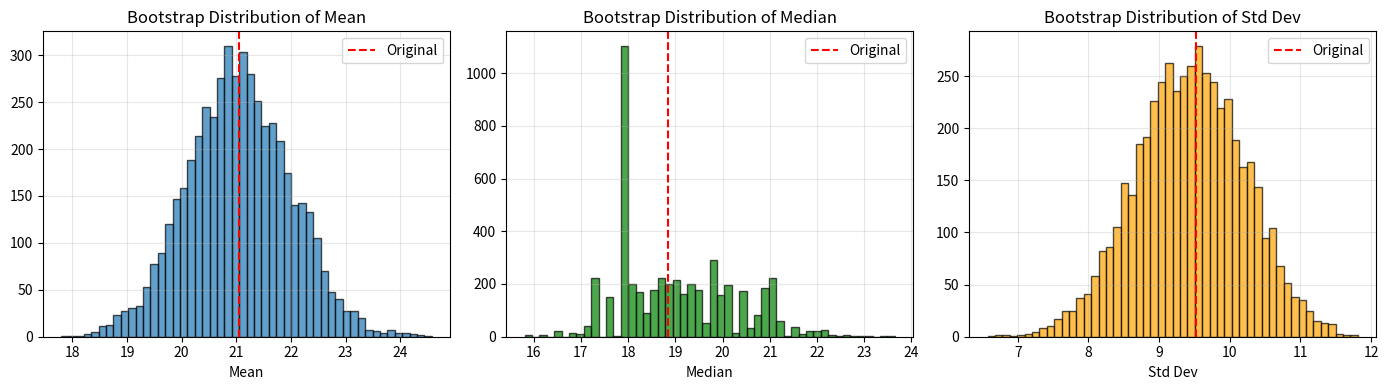

Generate this figure with matplotlib: (Note: this script raises an exception after producing the figure.)
"""
02_sampling_estimation.py

Demonstrates sampling methods and estimation techniques:
- Simple random sampling
- Stratified sampling
- Bootstrap estimation
- Confidence intervals
- Bias and variance of estimators
- Maximum Likelihood Estimation (MLE)
"""

import numpy as np
from scipy import stats

try:
    import matplotlib.pyplot as plt
    HAS_PLT = True
except ImportError:
    HAS_PLT = False
    print("matplotlib not available; skipping plots\n")


def print_section(title):
    """Print formatted section header."""
    print("\n" + "=" * 70)
    print(f"  {title}")
    print("=" * 70)


def simple_random_sampling():
    """Demonstrate simple random sampling."""
    print_section("1. Simple Random Sampling")

    # Create population
    population_size = 10000
    population = np.random.normal(100, 15, population_size)

    print(f"Population size: {population_size}")
    print(f"Population mean: {np.mean(population):.2f}")
    print(f"Population std: {np.std(population, ddof=0):.2f}")

    # Different sample sizes
    sample_sizes = [10, 50, 100, 500]
    n_replications = 1000

    print(f"\nSimple random sampling ({n_replications} replications):")

    for n in sample_sizes:
        sample_means = []
        for _ in range(n_replications):
            sample = np.random.choice(population, n, replace=False)
            sample_means.append(np.mean(sample))

        sample_means = np.array(sample_means)

        print(f"\n  Sample size n={n}:")
        print(f"    Mean of estimates: {np.mean(sample_means):.2f}")
        print(f"    Std of estimates: {np.std(sample_means, ddof=1):.2f}")
        print(f"    Theoretical SE: {np.std(population)/np.sqrt(n):.2f}")
        print(f"    Min estimate: {np.min(sample_means):.2f}")
        print(f"    Max estimate: {np.max(sample_means):.2f}")


def stratified_sampling():
    """Demonstrate stratified sampling."""
    print_section("2. Stratified Sampling")

    # Create stratified population
    # Stratum 1: 60%, mean=90
    # Stratum 2: 30%, mean=110
    # Stratum 3: 10%, mean=130

    n1, n2, n3 = 6000, 3000, 1000
    stratum1 = np.random.normal(90, 12, n1)
    stratum2 = np.random.normal(110, 15, n2)
    stratum3 = np.random.normal(130, 18, n3)

    population = np.concatenate([stratum1, stratum2, stratum3])

    print("Population composition:")
    print(f"  Stratum 1: n={n1}, mean={np.mean(stratum1):.2f}")
    print(f"  Stratum 2: n={n2}, mean={np.mean(stratum2):.2f}")
    print(f"  Stratum 3: n={n3}, mean={np.mean(stratum3):.2f}")
    print(f"  Overall mean: {np.mean(population):.2f}")

    # Compare simple vs stratified sampling
    total_sample_size = 300
    n_replications = 1000

    simple_means = []
    stratified_means = []

    for _ in range(n_replications):
        # Simple random sampling
        simple_sample = np.random.choice(population, total_sample_size, replace=False)
        simple_means.append(np.mean(simple_sample))

        # Stratified sampling (proportional allocation)
        s1_sample = np.random.choice(stratum1, 180, replace=False)  # 60%
        s2_sample = np.random.choice(stratum2, 90, replace=False)   # 30%
        s3_sample = np.random.choice(stratum3, 30, replace=False)   # 10%
        stratified_sample = np.concatenate([s1_sample, s2_sample, s3_sample])
        stratified_means.append(np.mean(stratified_sample))

    simple_means = np.array(simple_means)
    stratified_means = np.array(stratified_means)

    print(f"\nComparison (n={total_sample_size}, {n_replications} replications):")
    print(f"\n  Simple Random Sampling:")
    print(f"    Mean: {np.mean(simple_means):.2f}")
    print(f"    Std: {np.std(simple_means, ddof=1):.2f}")

    print(f"\n  Stratified Sampling:")
    print(f"    Mean: {np.mean(stratified_means):.2f}")
    print(f"    Std: {np.std(stratified_means, ddof=1):.2f}")

    efficiency = np.var(simple_means, ddof=1) / np.var(stratified_means, ddof=1)
    print(f"\n  Efficiency gain: {efficiency:.2f}x")
    print(f"  Variance reduction: {(1 - 1/efficiency)*100:.1f}%")


def bootstrap_estimation():
    """Demonstrate bootstrap estimation."""
    print_section("3. Bootstrap Estimation")

    # Original sample
    np.random.seed(42)
    sample = np.random.lognormal(3, 0.5, 100)

    print(f"Original sample size: {len(sample)}")
    print(f"Sample mean: {np.mean(sample):.2f}")
    print(f"Sample median: {np.median(sample):.2f}")
    print(f"Sample std: {np.std(sample, ddof=1):.2f}")

    # Bootstrap
    n_bootstrap = 5000
    bootstrap_means = []
    bootstrap_medians = []
    bootstrap_stds = []

    for _ in range(n_bootstrap):
        bootstrap_sample = np.random.choice(sample, len(sample), replace=True)
        bootstrap_means.append(np.mean(bootstrap_sample))
        bootstrap_medians.append(np.median(bootstrap_sample))
        bootstrap_stds.append(np.std(bootstrap_sample, ddof=1))

    bootstrap_means = np.array(bootstrap_means)
    bootstrap_medians = np.array(bootstrap_medians)
    bootstrap_stds = np.array(bootstrap_stds)

    print(f"\nBootstrap results ({n_bootstrap} resamples):")

    print(f"\n  Mean:")
    print(f"    Bootstrap mean: {np.mean(bootstrap_means):.2f}")
    print(f"    Bootstrap SE: {np.std(bootstrap_means, ddof=1):.2f}")
    print(f"    95% CI: [{np.percentile(bootstrap_means, 2.5):.2f}, "
          f"{np.percentile(bootstrap_means, 97.5):.2f}]")

    print(f"\n  Median:")
    print(f"    Bootstrap mean: {np.mean(bootstrap_medians):.2f}")
    print(f"    Bootstrap SE: {np.std(bootstrap_medians, ddof=1):.2f}")
    print(f"    95% CI: [{np.percentile(bootstrap_medians, 2.5):.2f}, "
          f"{np.percentile(bootstrap_medians, 97.5):.2f}]")

    if HAS_PLT:
        fig, axes = plt.subplots(1, 3, figsize=(14, 4))

        axes[0].hist(bootstrap_means, bins=50, alpha=0.7, edgecolor='black')
        axes[0].axvline(np.mean(sample), color='red', linestyle='--', label='Original')
        axes[0].set_xlabel('Mean')
        axes[0].set_title('Bootstrap Distribution of Mean')
        axes[0].legend()
        axes[0].grid(True, alpha=0.3)

        axes[1].hist(bootstrap_medians, bins=50, alpha=0.7, edgecolor='black', color='green')
        axes[1].axvline(np.median(sample), color='red', linestyle='--', label='Original')
        axes[1].set_xlabel('Median')
        axes[1].set_title('Bootstrap Distribution of Median')
        axes[1].legend()
        axes[1].grid(True, alpha=0.3)

        axes[2].hist(bootstrap_stds, bins=50, alpha=0.7, edgecolor='black', color='orange')
        axes[2].axvline(np.std(sample, ddof=1), color='red', linestyle='--', label='Original')
        axes[2].set_xlabel('Std Dev')
        axes[2].set_title('Bootstrap Distribution of Std Dev')
        axes[2].legend()
        axes[2].grid(True, alpha=0.3)

        plt.tight_layout()
        plt.savefig('/tmp/bootstrap_demo.png', dpi=100)
        print("\n[Plot saved to /tmp/bootstrap_demo.png]")
        plt.close()


def confidence_intervals():
    """Demonstrate confidence interval construction."""
    print_section("4. Confidence Intervals")

    # True population
    true_mean = 100
    true_std = 15
    sample_size = 50
    n_samples = 1000
    confidence_level = 0.95

    print(f"Population: N({true_mean}, {true_std}²)")
    print(f"Sample size: {sample_size}")
    print(f"Confidence level: {confidence_level*100}%")
    print(f"Number of samples: {n_samples}")

    # Generate samples and compute CIs
    coverage_count = 0
    ci_widths = []

    for _ in range(n_samples):
        sample = np.random.normal(true_mean, true_std, sample_size)
        sample_mean = np.mean(sample)
        sample_se = stats.sem(sample)

        # t-based CI
        ci = stats.t.interval(confidence_level, sample_size - 1,
                             loc=sample_mean, scale=sample_se)
        ci_widths.append(ci[1] - ci[0])

        if ci[0] <= true_mean <= ci[1]:
            coverage_count += 1

    coverage_rate = coverage_count / n_samples

    print(f"\nResults:")
    print(f"  Coverage rate: {coverage_rate*100:.1f}%")
    print(f"  Expected coverage: {confidence_level*100}%")
    print(f"  Average CI width: {np.mean(ci_widths):.2f}")
    print(f"  CI width std: {np.std(ci_widths, ddof=1):.2f}")

    # Example single sample CI
    example_sample = np.random.normal(true_mean, true_std, sample_size)
    ex_mean = np.mean(example_sample)
    ex_se = stats.sem(example_sample)
    ex_ci = stats.t.interval(confidence_level, sample_size - 1,
                            loc=ex_mean, scale=ex_se)

    print(f"\nExample single sample:")
    print(f"  Sample mean: {ex_mean:.2f}")
    print(f"  Standard error: {ex_se:.2f}")
    print(f"  95% CI: [{ex_ci[0]:.2f}, {ex_ci[1]:.2f}]")
    print(f"  Contains true mean: {ex_ci[0] <= true_mean <= ex_ci[1]}")


def bias_variance_estimators():
    """Demonstrate bias and variance of estimators."""
    print_section("5. Bias and Variance of Estimators")

    # True population variance
    true_var = 225  # std = 15
    sample_size = 20
    n_samples = 5000

    print(f"True population variance: {true_var}")
    print(f"Sample size: {sample_size}")
    print(f"Number of samples: {n_samples}")

    # Two estimators for variance
    biased_vars = []
    unbiased_vars = []

    for _ in range(n_samples):
        sample = np.random.normal(100, np.sqrt(true_var), sample_size)

        # Biased estimator (divide by n)
        biased_var = np.var(sample, ddof=0)
        biased_vars.append(biased_var)

        # Unbiased estimator (divide by n-1)
        unbiased_var = np.var(sample, ddof=1)
        unbiased_vars.append(unbiased_var)

    biased_vars = np.array(biased_vars)
    unbiased_vars = np.array(unbiased_vars)

    print("\nBiased estimator (divide by n):")
    print(f"  Mean: {np.mean(biased_vars):.2f}")
    print(f"  Bias: {np.mean(biased_vars) - true_var:.2f}")
    print(f"  Variance: {np.var(biased_vars, ddof=1):.2f}")
    print(f"  MSE: {np.mean((biased_vars - true_var)**2):.2f}")

    print("\nUnbiased estimator (divide by n-1):")
    print(f"  Mean: {np.mean(unbiased_vars):.2f}")
    print(f"  Bias: {np.mean(unbiased_vars) - true_var:.2f}")
    print(f"  Variance: {np.var(unbiased_vars, ddof=1):.2f}")
    print(f"  MSE: {np.mean((unbiased_vars - true_var)**2):.2f}")


def mle_normal():
    """Demonstrate Maximum Likelihood Estimation for normal distribution."""
    print_section("6. MLE for Normal Distribution")

    # True parameters
    true_mu = 50
    true_sigma = 10
    sample_size = 100

    # Generate sample
    np.random.seed(123)
    sample = np.random.normal(true_mu, true_sigma, sample_size)

    print(f"True parameters: μ={true_mu}, σ={true_sigma}")
    print(f"Sample size: {sample_size}")

    # MLE estimates
    mle_mu = np.mean(sample)
    mle_sigma = np.std(sample, ddof=0)  # MLE uses n, not n-1

    print(f"\nMLE estimates:")
    print(f"  μ̂ = {mle_mu:.4f}")
    print(f"  σ̂ = {mle_sigma:.4f}")

    # Unbiased estimate for comparison
    unbiased_sigma = np.std(sample, ddof=1)
    print(f"\nUnbiased σ estimate: {unbiased_sigma:.4f}")

    # Log-likelihood
    log_likelihood = np.sum(stats.norm.logpdf(sample, mle_mu, mle_sigma))
    print(f"\nLog-likelihood at MLE: {log_likelihood:.2f}")

    # Verify MLE is maximum
    print("\nLog-likelihood for different parameter values:")
    mu_candidates = [mle_mu - 2, mle_mu - 1, mle_mu, mle_mu + 1, mle_mu + 2]
    for mu_cand in mu_candidates:
        ll = np.sum(stats.norm.logpdf(sample, mu_cand, mle_sigma))
        marker = " <-- MLE" if abs(mu_cand - mle_mu) < 0.01 else ""
        print(f"  μ={mu_cand:6.2f}: LL={ll:.2f}{marker}")


def main():
    """Run all demonstrations."""
    print("=" * 70)
    print("  SAMPLING AND ESTIMATION DEMONSTRATIONS")
    print("=" * 70)

    np.random.seed(42)

    simple_random_sampling()
    stratified_sampling()
    bootstrap_estimation()
    confidence_intervals()
    bias_variance_estimators()
    mle_normal()

    print("\n" + "=" * 70)
    print("  All demonstrations completed successfully!")
    print("=" * 70)


if __name__ == "__main__":
    main()
